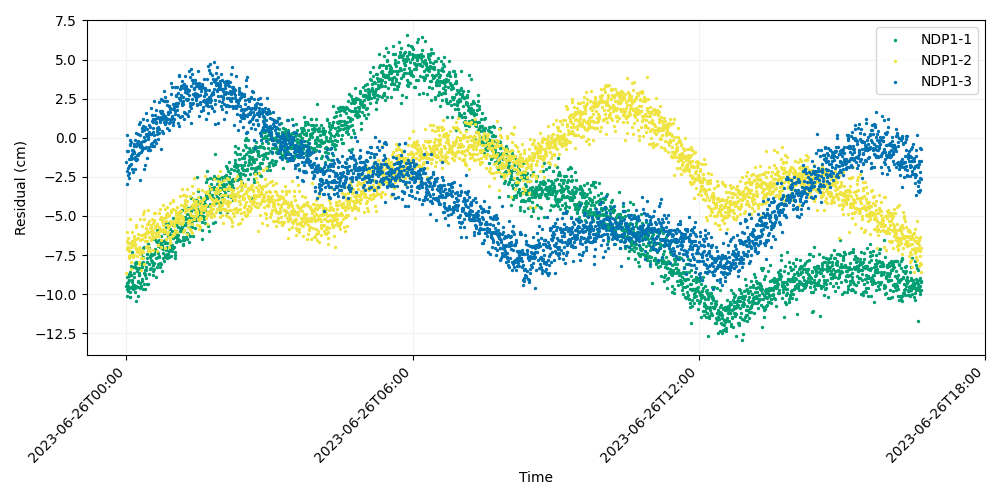

Source data for this figure (header and first rows):
time, iso_string, NDP1-1, NDP1-2, NDP1-3
741009607, 2023-06-26T00:00:07.000, -9.475, -8.639, -1.557
741009627, 2023-06-26T00:00:27.000, -9.274, -7.081, -0.8542
741009647, 2023-06-26T00:00:47.000, -9.683, -6.017, 0.1907
741009667, 2023-06-26T00:01:07.000, -10.15, -6.591, -2.945
741009687, 2023-06-26T00:01:27.000, -8.895, -7.138, -2.15
741009707, 2023-06-26T00:01:47.000, -9.217, -6.392, -2.389
741009727, 2023-06-26T00:02:07.000, -9.481, -7.001, -0.8619
741009747, 2023-06-26T00:02:27.000, -9.785, -6.76, -1.918
741009767, 2023-06-26T00:02:47.000, -8.83, -7.247, -1.39
741009787, 2023-06-26T00:03:07.000, -9.602, -7.574, -2.594
741009807, 2023-06-26T00:03:27.000, -9.088, -7.151, -1.793
741009827, 2023-06-26T00:03:47.000, -8.743, -7.686, -2.275
741009847, 2023-06-26T00:04:07.000, -8.554, -7.54, -0.1556
741009867, 2023-06-26T00:04:27.000, -9.857, -7.475, -0.3996
741009887, 2023-06-26T00:04:47.000, -10.21, -5.223, -1.718
741009907, 2023-06-26T00:05:07.000, -10.19, -6.721, -0.4522
741009927, 2023-06-26T00:05:27.000, -8.766, -8.369, -1.182
741009947, 2023-06-26T00:05:47.000, -8.76, -6.954, -1.674
741009967, 2023-06-26T00:06:07.000, -9.532, -6.734, -1.389
741009987, 2023-06-26T00:06:27.000, -8.219, -7.944, -0.2666
741010007, 2023-06-26T00:06:47.000, -9.097, -6.013, -1.989
741010027, 2023-06-26T00:07:07.000, -7.278, -6.875, -1.022
741010047, 2023-06-26T00:07:27.000, -9.617, -6.613, -0.7997
741010067, 2023-06-26T00:07:47.000, -9.201, -7.488, -1.264
741010087, 2023-06-26T00:08:07.000, -9.406, -7.627, -0.7717
741010107, 2023-06-26T00:08:27.000, -8.283, -6.883, -2.177
741010127, 2023-06-26T00:08:47.000, -9.645, -7.515, -0.924
741010147, 2023-06-26T00:09:07.000, -9.622, -6.282, -0.3693
741010167, 2023-06-26T00:09:27.000, -8.65, -7.469, -0.9807
741010187, 2023-06-26T00:09:47.000, -9.431, -6.503, -0.8892
741010207, 2023-06-26T00:10:07.000, -8.891, -6.686, -0.5505
741010227, 2023-06-26T00:10:27.000, -7.987, -6.497, -0.1467
741010247, 2023-06-26T00:10:47.000, -9.612, -6.805, -2
741010267, 2023-06-26T00:11:07.000, -8.193, -6.994, -1.33
741010287, 2023-06-26T00:11:27.000, -9.883, -6.764, -1.263
741010307, 2023-06-26T00:11:47.000, -9.51, -7.092, 0.2969
741010327, 2023-06-26T00:12:07.000, -7.973, -5.727, -0.5569
741010347, 2023-06-26T00:12:27.000, -10.45, -5.598, -1.43
741010367, 2023-06-26T00:12:47.000, -8.318, -6.481, -1.429
741010387, 2023-06-26T00:13:07.000, -8.313, -7.264, -0.3476
741010407, 2023-06-26T00:13:27.000, -8.515, -7.326, -1.391
741010427, 2023-06-26T00:13:47.000, -8.011, -7.58, -1.127
741010447, 2023-06-26T00:14:07.000, -9.201, -7.166, 0.2293
741010467, 2023-06-26T00:14:27.000, -9.539, -6.158, -1.112
741010487, 2023-06-26T00:14:47.000, -9.177, -7.222, -1.016
741010507, 2023-06-26T00:15:07.000, -10.14, -6.384, -0.2369
741010527, 2023-06-26T00:15:27.000, -8.302, -7.096, -0.9566
741010547, 2023-06-26T00:15:47.000, -8.619, -7.935, -0.481
741010567, 2023-06-26T00:16:07.000, -8.764, -8.077, 0.8839
741010587, 2023-06-26T00:16:27.000, -8.795, -6.974, -0.4168
741010607, 2023-06-26T00:16:47.000, -9.296, -6.541, 1.025
741010627, 2023-06-26T00:17:07.000, -8.038, -7.452, -0.6038
741010647, 2023-06-26T00:17:27.000, -8.415, -7.297, -2.717
741010667, 2023-06-26T00:17:47.000, -9.603, -5.179, 0.1531
741010687, 2023-06-26T00:18:07.000, -7.404, -7.698, -0.9235
741010707, 2023-06-26T00:18:27.000, -8.1, -6.208, -0.2763
741010727, 2023-06-26T00:18:47.000, -9.499, -8.472, -0.4499
741010747, 2023-06-26T00:19:07.000, -8.248, -5.64, -0.8041
741010767, 2023-06-26T00:19:27.000, -9.165, -7.152, 0.6454
741010787, 2023-06-26T00:19:47.000, -9.028, -7.309, 0.4424
... 2,940 more rows
